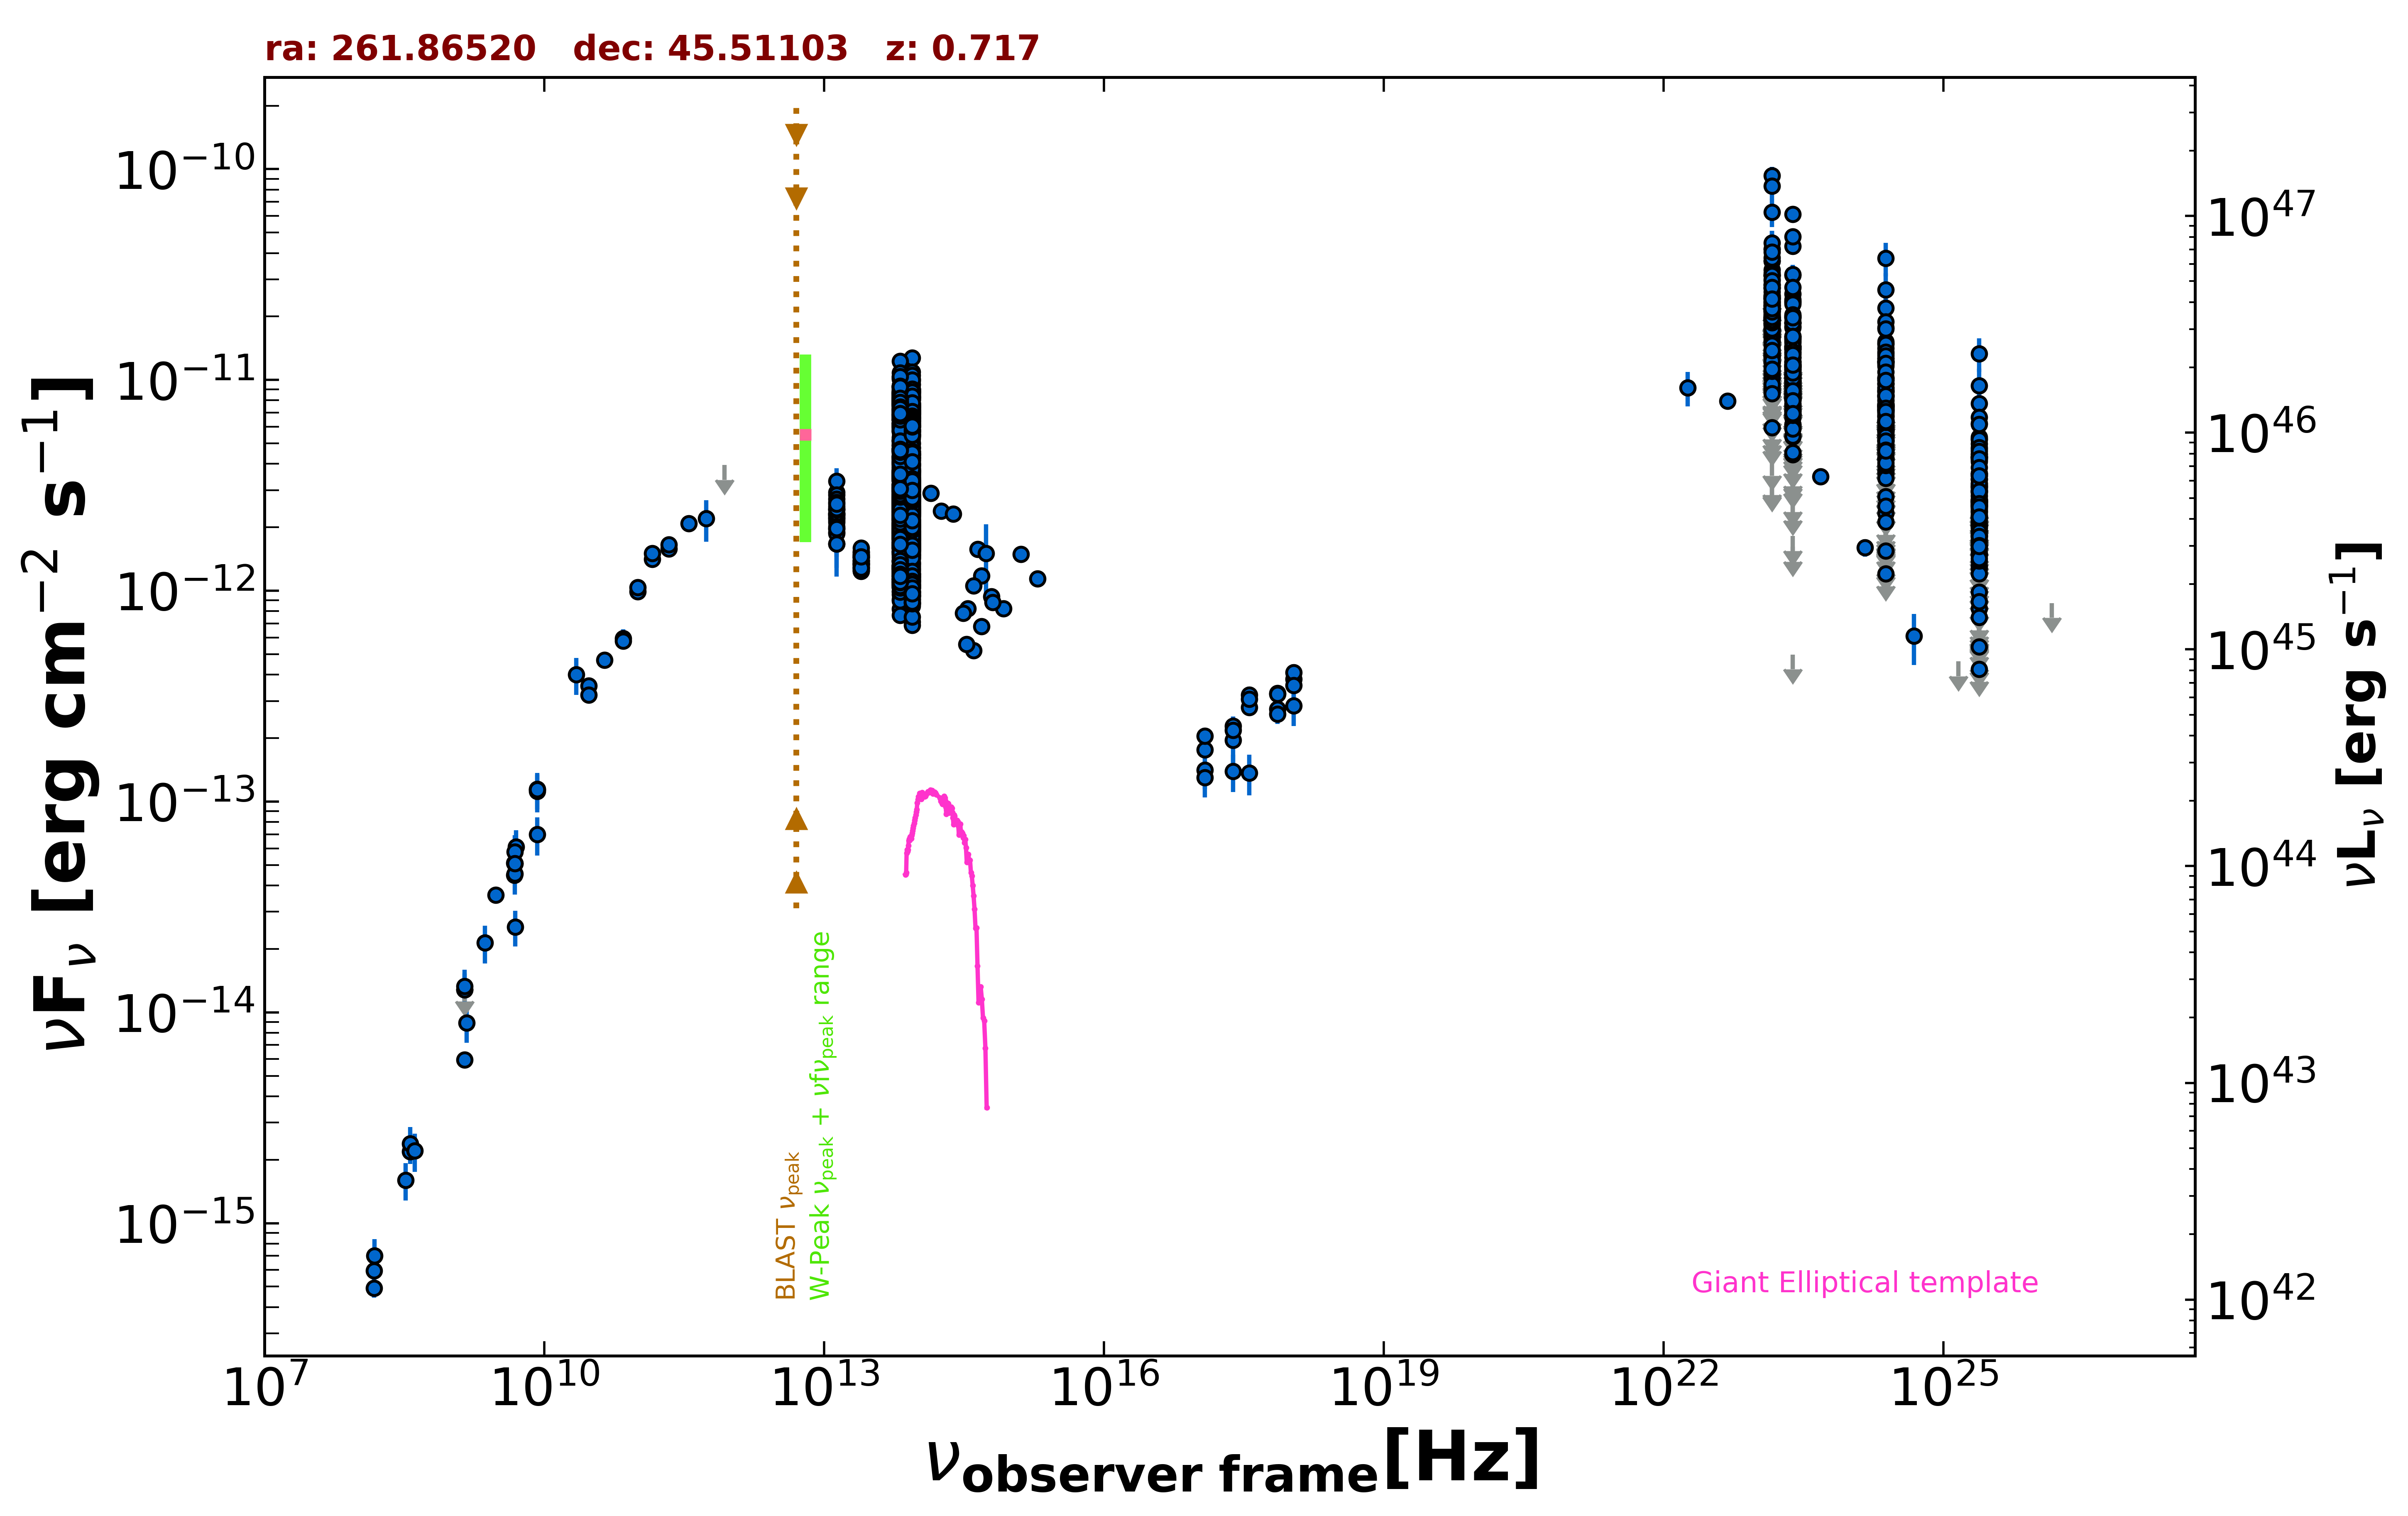

The file beside this chart, header and first rows:
freq., flux, err_flux, MJD_start, MJD_end, flag, catalog, reference
1.400e+09, 1.326e-14, 0.000e+00, 55000, 55000, UL, FIRST, White et al. 1997  ApJ  475 479
1.400e+09, 1.279e-14, 3.850e-16, 55000, 55000, , NVSS, Condon et al. 1998  AJ  115  1693
3.000e+09, 3.607e-14, 7.500e-17, 55000, 55000, , VLASSQL, Gordon et al. 2021  ApJS  255  30
2.418e+17, 1.956e-13, 4.775e-14, 55000, 55000, , RASS, Boller et al. 2016  A&A  103  1
2.418e+17, 2.281e-13, 1.850e-14, 54046, 55327, , 1OUSX, Giommi et al. in preparation
1.209e+17, 1.761e-13, 1.540e-14, 54046, 55327, , 1OUSX, Giommi et al. in preparation
3.627e+17, 2.802e-13, 2.160e-14, 54046, 55327, , 1OUSX, Giommi et al. in preparation
7.253e+17, 3.262e-13, 1.630e-14, 54046, 55327, , 1OUSX, Giommi et al. in preparation
1.088e+18, 3.816e-13, 3.470e-14, 54046, 55327, , 1OUSX, Giommi et al. in preparation
7.253e+17, 3.239e-13, 1.660e-14, 55000, 55000, , 2SXPS, Evans et al. 2020  ApJS  247  54
1.209e+17, 2.047e-13, 1.940e-14, 55000, 55000, , 2SXPS, Evans et al. 2020  ApJS  247  54
3.627e+17, 3.210e-13, 2.610e-14, 55000, 55000, , 2SXPS, Evans et al. 2020  ApJS  247  54
1.088e+18, 4.093e-13, 4.000e-14, 55000, 55000, , 2SXPS, Evans et al. 2020  ApJS  247  54
1.500e+08, 4.930e-16, 4.965e-17, 55000, 55000, , TGSS150, Intema et al. 2017  A&A  598  A781
8.400e+09, 1.143e-13, 0.000e+00, 55000, 55000, , CRATES, Healey et al. 2007  ApJS  171  61
4.800e+09, 4.488e-14, 3.980e-15, 55000, 55000, , GB6, Gregory et al. 1996  ApJS  103  427
4.800e+09, 5.117e-14, 5.950e-15, 55000, 55000, , GB87, Gregory et al. 1992  VizieR  VIII/14/j20…
4.850e+09, 5.092e-14, 0.000e+00, 55000, 55000, , NORTH20, White and Becker  1992  ApJS  79  331
1.400e+09, 5.950e-15, 0.000e+00, 55000, 55000, , NORTH20, White and Becker  1992  ApJS  79  331
3.650e+08, 2.190e-15, 0.000e+00, 55000, 55000, , NORTH20, White and Becker  1992  ApJS  79  331
1.000e+11, 9.926e-13, 4.360e-14, 55000, 55000, , PCCS2100, GHz The Planck Collaboration 2018  A&A  …
1.430e+11, 1.413e-12, 5.850e-14, 55000, 55000, , PCCS2143, GHz The Planck Collaboration 2018  A&A  …
2.170e+11, 1.581e-12, 5.950e-14, 55000, 55000, , PCCS2217, GHz The Planck Collaboration 2018  A&A  …
3.000e+10, 3.547e-13, 1.745e-14, 55000, 55000, , PCCS2, 30 GHz The Planck Collaboration 2018  A&…
7.000e+10, 5.939e-13, 6.220e-14, 55000, 55000, , PCCS2, 70 GHz The Planck Collaboration 2018  A&…
3.000e+10, 3.199e-13, 1.605e-14, 55000, 55000, , PCNT, The Planck Collaboration 2018  A&A  619 …
4.400e+10, 4.689e-13, 3.190e-14, 55000, 55000, , PCNT, The Planck Collaboration 2018  A&A  619 …
7.000e+10, 5.775e-13, 3.100e-14, 55000, 55000, , PCNT, The Planck Collaboration 2018  A&A  619 …
1.000e+11, 1.035e-12, 3.000e-14, 55000, 55000, , PCNT, The Planck Collaboration 2018  A&A  619 …
1.430e+11, 1.503e-12, 4.950e-14, 55000, 55000, , PCNT, The Planck Collaboration 2018  A&A  619 …
2.170e+11, 1.652e-12, 8.050e-14, 55000, 55000, , PCNT, The Planck Collaboration 2018  A&A  619 …
3.530e+11, 2.087e-12, 1.655e-13, 55000, 55000, , PCNT, The Planck Collaboration 2018  A&A  619 …
5.450e+11, 2.197e-12, 4.885e-13, 55000, 55000, , PCNT, The Planck Collaboration 2018  A&A  619 …
8.570e+11, 3.943e-12, 0.000e+00, 55000, 55000, UL, PCNT, The Planck Collaboration 2018  A&A  619 …
1.389e+14, 2.906e-12, 1.660e-13, 55000, 55000, , 2MASS, Skrutskie et al. 2006  AJ  131  1163
1.804e+14, 2.393e-12, 2.055e-13, 55000, 55000, , 2MASS, Skrutskie et al. 2006  AJ  131  1163
2.427e+14, 2.314e-12, 1.555e-13, 55000, 55000, , 2MASS, Skrutskie et al. 2006  AJ  131  1163
8.817e+13, 2.760e-12, 5.000e-15, 55000, 55000, , UNWISE, Schlafly et al. 2019  ApJS  240  30
6.517e+13, 3.090e-12, 6.500e-15, 55000, 55000, , UNWISE, Schlafly et al. 2019  ApJS  240  30
8.817e+13, 3.695e-12, 7.800e-14, 55000, 55000, , WISE, Wright et al. 2010  AJ  140  1868
6.517e+13, 4.099e-12, 7.950e-14, 55000, 55000, , WISE, Wright et al. 2010  AJ  140  1868
2.498e+13, 1.384e-12, 4.050e-14, 55000, 55000, , WISE, Wright et al. 2010  AJ  140  1868
1.363e+13, 2.114e-12, 1.270e-13, 55000, 55000, , WISE, Wright et al. 2010  AJ  140  1868
8.817e+13, 1.694e-12, 4.950e-14, 56906, 56906, , NEOWISE, Mainzer et al. 2014  ApJ  792  30
6.517e+13, 1.962e-12, 5.450e-14, 56906, 56906, , NEOWISE, Mainzer et al. 2014  ApJ  792  30
8.817e+13, 1.780e-12, 4.750e-14, 56906, 56906, , NEOWISE, Mainzer et al. 2014  ApJ  792  30
6.517e+13, 2.135e-12, 5.900e-14, 56906, 56906, , NEOWISE, Mainzer et al. 2014  ApJ  792  30
8.817e+13, 1.783e-12, 4.600e-14, 56906, 56906, , NEOWISE, Mainzer et al. 2014  ApJ  792  30
6.517e+13, 2.110e-12, 6.400e-14, 56906, 56906, , NEOWISE, Mainzer et al. 2014  ApJ  792  30
8.817e+13, 1.871e-12, 4.850e-14, 56905, 56905, , NEOWISE, Mainzer et al. 2014  ApJ  792  30
6.517e+13, 2.313e-12, 7.050e-14, 56905, 56905, , NEOWISE, Mainzer et al. 2014  ApJ  792  30
8.817e+13, 1.725e-12, 5.900e-14, 56906, 56906, , NEOWISE, Mainzer et al. 2014  ApJ  792  30
6.517e+13, 1.898e-12, 6.100e-14, 56906, 56906, , NEOWISE, Mainzer et al. 2014  ApJ  792  30
8.817e+13, 1.625e-12, 5.400e-14, 56906, 56906, , NEOWISE, Mainzer et al. 2014  ApJ  792  30
6.517e+13, 1.956e-12, 5.950e-14, 56906, 56906, , NEOWISE, Mainzer et al. 2014  ApJ  792  30
8.817e+13, 1.833e-12, 4.600e-14, 56906, 56906, , NEOWISE, Mainzer et al. 2014  ApJ  792  30
6.517e+13, 2.069e-12, 5.700e-14, 56906, 56906, , NEOWISE, Mainzer et al. 2014  ApJ  792  30
8.817e+13, 1.920e-12, 5.350e-14, 56905, 56905, , NEOWISE, Mainzer et al. 2014  ApJ  792  30
6.517e+13, 2.185e-12, 8.250e-14, 56905, 56905, , NEOWISE, Mainzer et al. 2014  ApJ  792  30
8.817e+13, 1.640e-12, 4.350e-14, 56906, 56906, , NEOWISE, Mainzer et al. 2014  ApJ  792  30
... 2,064 more rows
